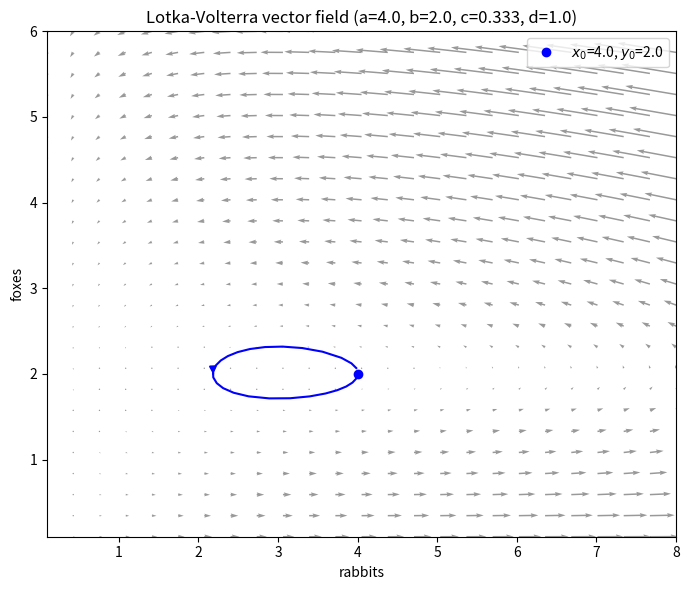

Source code (Python): (Note: this script raises an exception after producing the figure.)
import numpy as np
import matplotlib.pyplot as plt
from scipy.integrate import solve_ivp
 
 
def lv_field(x, y, a, b, c, d):
    dx = a * x - b * x * y
    dy = c * x * y - d * y
    return dx, dy
 
 
def solve_lv(a, b, c, d, x0, y0, tmax=30, n_points=1000):
    t_eval = np.linspace(0, tmax, n_points)
 
    def rhs(t, state):
        x, y = state
        return list(lv_field(x, y, a, b, c, d))
 
    sol = solve_ivp(rhs, (0, tmax), [x0, y0], t_eval=t_eval, rtol=1e-8, atol=1e-10)
    return sol.t, sol.y[0], sol.y[1]
 
 
def plot_quiver_streamline(a, b, c, d, x0, y0, fname='G5_quiver_streamline.png'):
    """Quiver/streamline plot of the vector field, with a single
    streamline starting at (x0, y0)."""
    coords_x = np.linspace(0.1, 8, 25)
    coords_y = np.linspace(0.1, 6, 25)
    x, y = np.meshgrid(coords_x, coords_y)
    dx, dy = lv_field(x, y, a, b, c, d)
 
    plt.figure(figsize=(7, 6))
    plt.quiver(x, y, dx, dy, alpha=0.4)
    seed = np.array([[x0], [y0]])
    plt.streamplot(x, y, dx, dy, color='b', start_points=seed.T, linewidth=1.5)
    plt.plot(x0, y0, 'bo', label=f'$x_0$={x0}, $y_0$={y0}')
    plt.xlabel('rabbits')
    plt.ylabel('foxes')
    plt.title(f'Lotka-Volterra vector field (a={a}, b={b}, c={c:.3g}, d={d})')
    plt.legend()
    plt.tight_layout()
    plt.savefig(f'/home/claude/graphical/{fname}', dpi=150, bbox_inches='tight')
    plt.close()
 
 
def plot_time_and_phase(a, b, c, d, x0, y0, fname='G5_time_and_phase.png', tmax=30):
    t, x, y = solve_lv(a, b, c, d, x0, y0, tmax=tmax)
 
    fig, (ax1, ax2) = plt.subplots(1, 2, figsize=(12, 5))
    ax1.plot(t, x, 'b-', label='rabbits')
    ax1.plot(t, y, 'g-.', label='foxes')
    ax1.set_xlabel('time')
    ax1.set_ylabel('number')
    ax1.set_title(f'Time series ($x_0$={x0}, $y_0$={y0})')
    ax1.legend(loc='upper right')
 
    ax2.plot(x, y, 'r')
    ax2.set_xlabel('rabbits')
    ax2.set_ylabel('foxes')
    ax2.set_title('Phase space')
 
    fig.suptitle(f'Lotka-Volterra model: a={a}, b={b}, c={c:.3g}, d={d}')
    fig.tight_layout()
    fig.savefig(f'/home/claude/graphical/{fname}', dpi=150, bbox_inches='tight')
    plt.close(fig)
 
 
def plot_multiple_ic(a, b, c, d, ic_list, fname='G5_multiple_ic.png', tmax=30):
    """x(t)/y(t) and phase plots for several initial conditions, same params."""
    fig, (ax1, ax2) = plt.subplots(1, 2, figsize=(12, 5))
    for x0, y0 in ic_list:
        t, x, y = solve_lv(a, b, c, d, x0, y0, tmax=tmax)
        ax1.plot(t, x, label=f'rabbits, $x_0$={x0},$y_0$={y0}')
        ax1.plot(t, y, '--', label=f'foxes, $x_0$={x0},$y_0$={y0}')
        ax2.plot(x, y, label=f'$x_0$={x0}, $y_0$={y0}')
    ax1.set_xlabel('time'); ax1.set_ylabel('number')
    ax1.set_title('Time series for different initial conditions')
    ax1.legend(fontsize=7, ncol=2)
    ax2.set_xlabel('rabbits'); ax2.set_ylabel('foxes')
    ax2.set_title('Phase space for different initial conditions')
    ax2.legend(fontsize=8)
    fig.suptitle(f'Lotka-Volterra model: a={a}, b={b}, c={c:.3g}, d={d} (fixed parameters)')
    fig.tight_layout()
    fig.savefig(f'/home/claude/graphical/{fname}', dpi=150, bbox_inches='tight')
    plt.close(fig)
 
 
def plot_multiple_params(param_list, x0, y0, fname='G5_multiple_params.png', tmax=30):
    """x(t)/y(t) and phase plots for several parameter sets, same ICs."""
    fig, (ax1, ax2) = plt.subplots(1, 2, figsize=(12, 5))
    for a, b, c, d in param_list:
        t, x, y = solve_lv(a, b, c, d, x0, y0, tmax=tmax)
        label = f'a={a},b={b},c={c:.2g},d={d}'
        ax1.plot(t, x, label=f'rabbits, {label}')
        ax2.plot(x, y, label=label)
    ax1.set_xlabel('time'); ax1.set_ylabel('rabbits')
    ax1.set_title('Rabbit population for different parameters')
    ax1.legend(fontsize=7)
    ax2.set_xlabel('rabbits'); ax2.set_ylabel('foxes')
    ax2.set_title('Phase space for different parameters')
    ax2.legend(fontsize=7)
    fig.suptitle(f'Lotka-Volterra model: $x_0$={x0}, $y_0$={y0} (fixed initial conditions)')
    fig.tight_layout()
    fig.savefig(f'/home/claude/graphical/{fname}', dpi=150, bbox_inches='tight')
    plt.close(fig)
 
 
def main():
    a, b, c, d = 4.0, 2.0, 1 / 3, 1.0
    x0, y0 = 4.0, 2.0
 
    plot_quiver_streamline(a, b, c, d, x0, y0)
    plot_time_and_phase(a, b, c, d, x0, y0)
 
    plot_multiple_ic(a, b, c, d,
                      ic_list=[(4.0, 2.0), (2.0, 1.0), (6.0, 3.0), (1.0, 4.0)],
                      fname='G5_multiple_ic.png')
 
    plot_multiple_params([
        (4.0, 2.0, 1/3, 1.0),
        (4.0, 1.0, 1/3, 1.0),   # weaker predation
        (4.0, 2.0, 1/3, 2.0),   # faster fox death
        (6.0, 2.0, 1/3, 1.0),   # faster rabbit growth
    ], x0, y0, fname='G5_multiple_params.png')
 
    print('Saved G5_quiver_streamline.png, G5_time_and_phase.png, '
          'G5_multiple_ic.png, G5_multiple_params.png')
 
 
if __name__ == '__main__':
    main()
